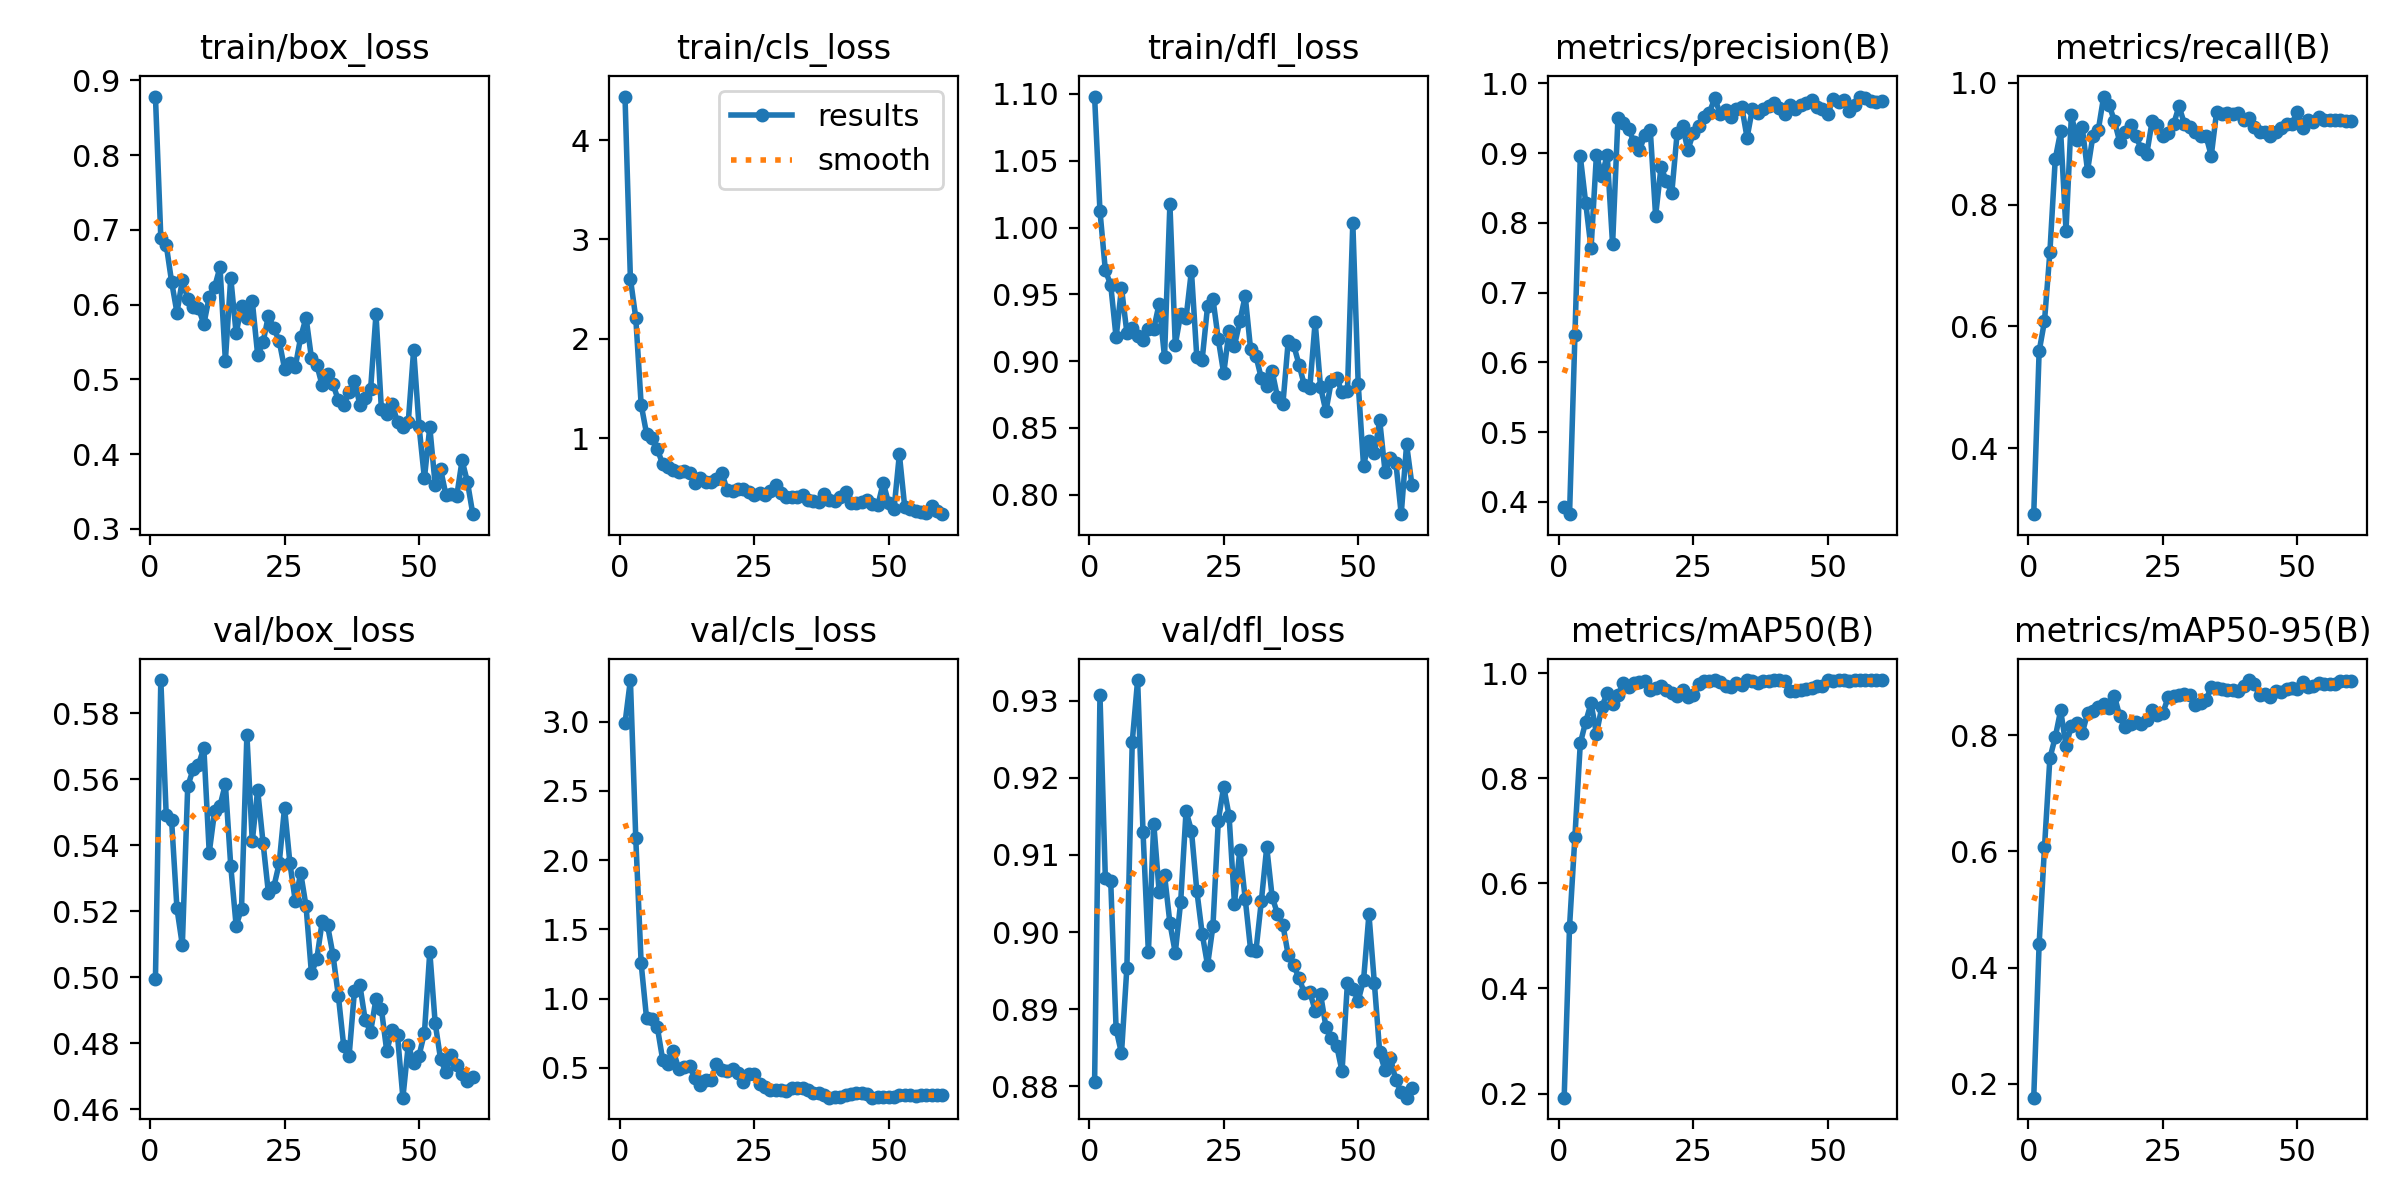

Source data for this figure (header and first rows):
epoch, time, train/box_loss, train/cls_loss, train/dfl_loss, metrics/precision(B), metrics/recall(B), metrics/mAP50(B), metrics/mAP50-95(B), val/box_loss, val/cls_loss, val/dfl_loss, lr/pg0, lr/pg1, lr/pg2
1, 22.72, 0.8784, 4.437, 1.098, 0.392, 0.2913, 0.1923, 0.1761, 0.4997, 2.989, 0.8805, 6.003e-05, 6.003e-05, 6.003e-05
2, 27.18, 0.6896, 2.605, 1.012, 0.3822, 0.5587, 0.5179, 0.4401, 0.5901, 3.299, 0.9307, 0.0001246, 0.0001246, 0.0001246
3, 30.69, 0.6804, 2.212, 0.968, 0.6386, 0.6085, 0.6891, 0.6072, 0.5493, 2.157, 0.9069, 0.000187, 0.000187, 0.000187
4, 34.11, 0.631, 1.338, 0.957, 0.8954, 0.7216, 0.8664, 0.7605, 0.5477, 1.254, 0.9066, 0.0002473, 0.0002473, 0.0002473
5, 37.69, 0.5894, 1.047, 0.9177, 0.8288, 0.875, 0.9073, 0.7969, 0.5209, 0.8603, 0.8874, 0.0003053, 0.0003053, 0.0003053
6, 41.63, 0.6327, 1, 0.9547, 0.7634, 0.9203, 0.9427, 0.8429, 0.5098, 0.8514, 0.8843, 0.0003611, 0.0003611, 0.0003611
7, 44.86, 0.6078, 0.8917, 0.9213, 0.8979, 0.7573, 0.8845, 0.7822, 0.5579, 0.7955, 0.8953, 0.0004147, 0.0004147, 0.0004147
8, 48.29, 0.5965, 0.738, 0.925, 0.8678, 0.9473, 0.9355, 0.8161, 0.563, 0.5597, 0.9247, 0.0004661, 0.0004661, 0.0004661
9, 52.19, 0.5953, 0.7078, 0.9186, 0.8969, 0.9064, 0.9621, 0.8205, 0.5644, 0.5314, 0.9326, 0.0005153, 0.0005153, 0.0005153
10, 55.64, 0.5741, 0.6839, 0.9157, 0.7691, 0.9278, 0.9409, 0.8032, 0.5696, 0.6193, 0.913, 0.0005623, 0.0005623, 0.0005623
11, 58.79, 0.6106, 0.6546, 0.924, 0.9504, 0.8558, 0.9588, 0.8379, 0.5378, 0.492, 0.8974, 0.0005569, 0.0005569, 0.0005569
12, 62.18, 0.6236, 0.6733, 0.9241, 0.9437, 0.913, 0.9802, 0.8419, 0.5504, 0.5065, 0.914, 0.0005459, 0.0005459, 0.0005459
13, 66.24, 0.6501, 0.6447, 0.9429, 0.9348, 0.9226, 0.973, 0.849, 0.552, 0.5121, 0.9052, 0.0005349, 0.0005349, 0.0005349
14, 69.54, 0.5253, 0.5511, 0.903, 0.9153, 0.9776, 0.9812, 0.8544, 0.5586, 0.4302, 0.9074, 0.0005239, 0.0005239, 0.0005239
15, 72.84, 0.6363, 0.5979, 1.017, 0.9044, 0.9645, 0.9827, 0.8478, 0.5338, 0.3766, 0.9012, 0.0005129, 0.0005129, 0.0005129
16, 76.19, 0.5617, 0.5555, 0.9122, 0.9256, 0.9372, 0.9851, 0.8674, 0.5157, 0.4108, 0.8973, 0.0005019, 0.0005019, 0.0005019
17, 80.1, 0.5982, 0.5621, 0.9352, 0.9339, 0.9027, 0.9675, 0.8327, 0.5208, 0.4152, 0.9039, 0.0004909, 0.0004909, 0.0004909
18, 83.34, 0.5824, 0.592, 0.9322, 0.81, 0.9193, 0.9722, 0.8137, 0.5735, 0.5284, 0.9156, 0.0004799, 0.0004799, 0.0004799
19, 86.61, 0.605, 0.6538, 0.9676, 0.8796, 0.9301, 0.9755, 0.819, 0.5412, 0.4861, 0.9132, 0.0004689, 0.0004689, 0.0004689
20, 90.33, 0.5331, 0.4737, 0.9029, 0.8602, 0.9125, 0.9678, 0.8232, 0.5568, 0.4789, 0.9054, 0.0004579, 0.0004579, 0.0004579
21, 93.88, 0.5497, 0.4675, 0.9011, 0.8424, 0.891, 0.9614, 0.8194, 0.5409, 0.4942, 0.8998, 0.0004469, 0.0004469, 0.0004469
22, 97.24, 0.5852, 0.491, 0.9409, 0.9288, 0.8829, 0.9567, 0.8258, 0.5256, 0.4607, 0.8957, 0.0004359, 0.0004359, 0.0004359
23, 100.5, 0.5687, 0.4909, 0.9466, 0.9385, 0.9367, 0.967, 0.8437, 0.5274, 0.3997, 0.9008, 0.0004249, 0.0004249, 0.0004249
24, 104.7, 0.5516, 0.456, 0.9162, 0.9048, 0.9306, 0.9547, 0.8348, 0.5345, 0.4537, 0.9144, 0.0004139, 0.0004139, 0.0004139
25, 108, 0.5146, 0.4316, 0.8908, 0.9285, 0.9123, 0.9581, 0.8385, 0.5514, 0.4551, 0.9188, 0.0004029, 0.0004029, 0.0004029
26, 111.4, 0.5216, 0.4513, 0.9224, 0.9385, 0.917, 0.9783, 0.8658, 0.5346, 0.386, 0.9151, 0.0003919, 0.0003919, 0.0003919
27, 114.6, 0.517, 0.4332, 0.9114, 0.9512, 0.9324, 0.9854, 0.8682, 0.5231, 0.3614, 0.9037, 0.0003809, 0.0003809, 0.0003809
28, 118.6, 0.5566, 0.4673, 0.9297, 0.958, 0.9616, 0.9858, 0.8686, 0.5317, 0.3443, 0.9106, 0.0003699, 0.0003699, 0.0003699
29, 122, 0.5827, 0.5332, 0.9487, 0.9789, 0.9333, 0.9863, 0.8712, 0.5215, 0.3385, 0.9043, 0.0003588, 0.0003588, 0.0003588
30, 125.3, 0.5287, 0.4475, 0.9088, 0.9561, 0.9282, 0.9839, 0.8701, 0.5012, 0.3385, 0.8977, 0.0003478, 0.0003478, 0.0003478
31, 129.1, 0.5195, 0.4105, 0.9036, 0.9613, 0.9195, 0.9745, 0.8527, 0.5056, 0.3335, 0.8976, 0.0003368, 0.0003368, 0.0003368
32, 132.7, 0.4919, 0.4034, 0.8871, 0.9521, 0.9125, 0.9737, 0.8555, 0.517, 0.3544, 0.904, 0.0003258, 0.0003258, 0.0003258
33, 136.1, 0.508, 0.4117, 0.8811, 0.9637, 0.9135, 0.9811, 0.8608, 0.5158, 0.3531, 0.911, 0.0003148, 0.0003148, 0.0003148
34, 139.4, 0.4939, 0.4251, 0.8925, 0.9669, 0.8804, 0.9771, 0.8829, 0.5069, 0.3519, 0.9046, 0.0003038, 0.0003038, 0.0003038
35, 143.5, 0.4721, 0.3827, 0.8729, 0.9222, 0.953, 0.9859, 0.8808, 0.4944, 0.3372, 0.9023, 0.0002928, 0.0002928, 0.0002928
36, 146.9, 0.4652, 0.3656, 0.8676, 0.9639, 0.949, 0.9854, 0.8801, 0.4792, 0.3201, 0.9009, 0.0002818, 0.0002818, 0.0002818
37, 150.2, 0.4832, 0.3619, 0.9151, 0.9577, 0.9506, 0.9808, 0.8788, 0.4762, 0.3196, 0.897, 0.0002708, 0.0002708, 0.0002708
38, 153.7, 0.4985, 0.4398, 0.912, 0.964, 0.9483, 0.9857, 0.8774, 0.496, 0.3049, 0.8957, 0.0002598, 0.0002598, 0.0002598
39, 157.5, 0.4663, 0.3749, 0.8974, 0.9671, 0.9505, 0.9858, 0.8756, 0.4977, 0.2867, 0.8941, 0.0002488, 0.0002488, 0.0002488
40, 160.9, 0.475, 0.3725, 0.8818, 0.9722, 0.9395, 0.9862, 0.8857, 0.487, 0.29, 0.8921, 0.0002378, 0.0002378, 0.0002378
41, 164.2, 0.4872, 0.4061, 0.8794, 0.964, 0.9425, 0.9863, 0.8951, 0.4835, 0.2883, 0.8923, 0.0002268, 0.0002268, 0.0002268
42, 168.1, 0.5873, 0.4546, 0.9294, 0.9559, 0.9281, 0.984, 0.8876, 0.4935, 0.305, 0.8898, 0.0002158, 0.0002158, 0.0002158
43, 171.7, 0.4603, 0.3497, 0.8805, 0.9683, 0.9194, 0.9658, 0.8695, 0.4904, 0.3117, 0.892, 0.0002048, 0.0002048, 0.0002048
44, 175, 0.4538, 0.3446, 0.8623, 0.9632, 0.9194, 0.9658, 0.8703, 0.4777, 0.3162, 0.8877, 0.0001938, 0.0001938, 0.0001938
45, 178.2, 0.4675, 0.3599, 0.8848, 0.9687, 0.9135, 0.9686, 0.8654, 0.4841, 0.3195, 0.8863, 0.0001828, 0.0001828, 0.0001828
46, 182.3, 0.4426, 0.375, 0.8874, 0.9718, 0.9196, 0.969, 0.8765, 0.4824, 0.3091, 0.8853, 0.0001718, 0.0001718, 0.0001718
47, 185.5, 0.4361, 0.3339, 0.8765, 0.9759, 0.9257, 0.9724, 0.8739, 0.4636, 0.2854, 0.882, 0.0001607, 0.0001607, 0.0001607
48, 189, 0.4433, 0.3234, 0.8773, 0.9662, 0.9321, 0.9754, 0.8794, 0.4795, 0.2878, 0.8934, 0.0001497, 0.0001497, 0.0001497
49, 192.1, 0.5397, 0.5507, 1.004, 0.9637, 0.9332, 0.9758, 0.8816, 0.4742, 0.2896, 0.8927, 0.0001387, 0.0001387, 0.0001387
50, 196.3, 0.4376, 0.3473, 0.8831, 0.9559, 0.9517, 0.9867, 0.8794, 0.4763, 0.2878, 0.8911, 0.0001277, 0.0001277, 0.0001277
51, 201.5, 0.3676, 0.2828, 0.8214, 0.9778, 0.9256, 0.9847, 0.8913, 0.4831, 0.2932, 0.8938, 0.0001167, 0.0001167, 0.0001167
52, 205.6, 0.4364, 0.8381, 0.8402, 0.973, 0.9384, 0.986, 0.8834, 0.5078, 0.3046, 0.9023, 0.0001057, 0.0001057, 0.0001057
53, 209.3, 0.359, 0.305, 0.8308, 0.9767, 0.9354, 0.9864, 0.8847, 0.4862, 0.3028, 0.8935, 9.4714e-05, 9.4714e-05, 9.4714e-05
54, 212.5, 0.3803, 0.2866, 0.8555, 0.9608, 0.9444, 0.9845, 0.8893, 0.4753, 0.304, 0.8844, 8.37085e-05, 8.37085e-05, 8.37085e-05
55, 215.8, 0.3455, 0.2631, 0.817, 0.9687, 0.9389, 0.9866, 0.8877, 0.4713, 0.2966, 0.8821, 7.2703e-05, 7.2703e-05, 7.2703e-05
56, 219.7, 0.3462, 0.2615, 0.8272, 0.9812, 0.9386, 0.9861, 0.889, 0.4765, 0.3013, 0.8837, 6.16975e-05, 6.16975e-05, 6.16975e-05
57, 223.7, 0.3436, 0.2491, 0.824, 0.9789, 0.939, 0.986, 0.8881, 0.4734, 0.3054, 0.8808, 5.0692e-05, 5.0692e-05, 5.0692e-05
58, 227.1, 0.3917, 0.3145, 0.7853, 0.9742, 0.9392, 0.9861, 0.8928, 0.4707, 0.3032, 0.8793, 3.96865e-05, 3.96865e-05, 3.96865e-05
59, 230.3, 0.3628, 0.2722, 0.8376, 0.9731, 0.9379, 0.9861, 0.8932, 0.4687, 0.3017, 0.8785, 2.8681e-05, 2.8681e-05, 2.8681e-05
60, 234.3, 0.3198, 0.2353, 0.8069, 0.9744, 0.9372, 0.986, 0.8931, 0.4698, 0.3068, 0.8798, 1.76755e-05, 1.76755e-05, 1.76755e-05
